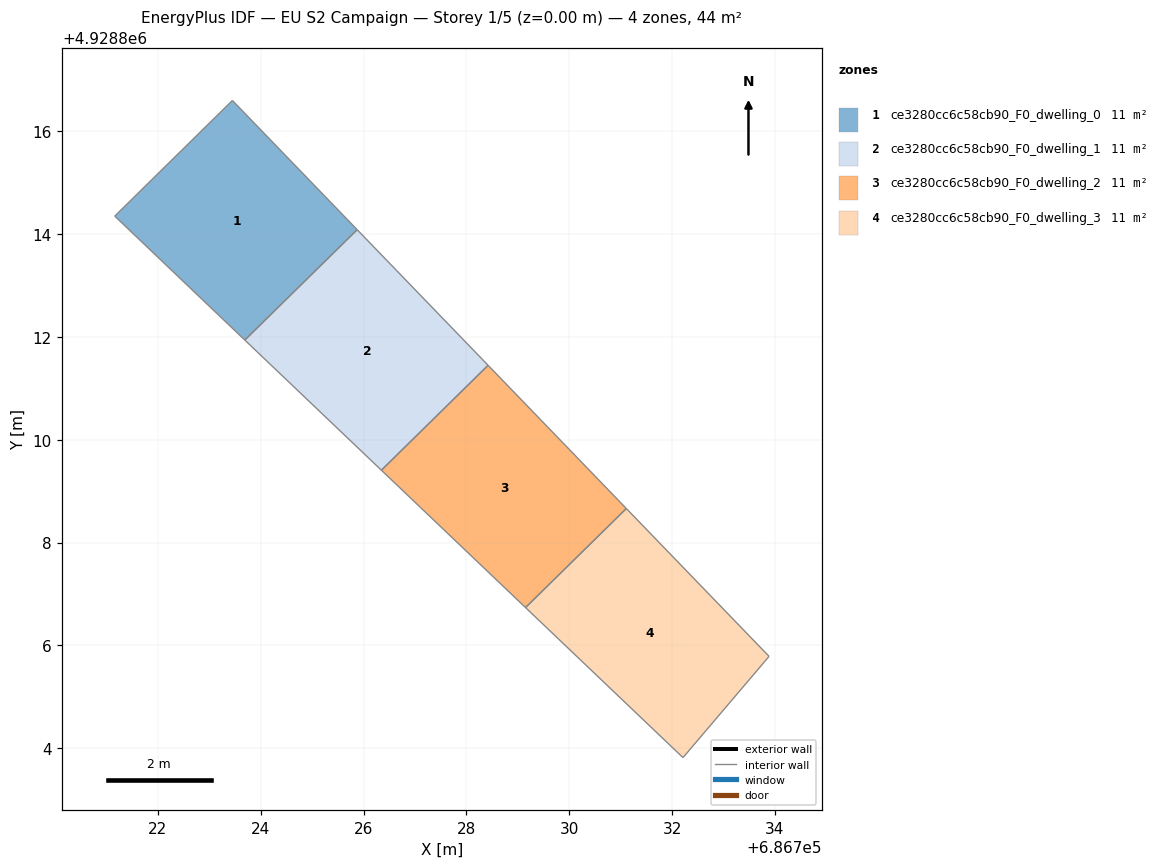
=== STOREY PLAN SPEC (per zone: floor XY polygon, exterior-wall plan segments, windows/doors) ===
zone 1: ce3280cc6c58cb90_F0_dwelling_0  (10.9 m²)
  floor: (686723.45, 4928816.60) (686725.88, 4928814.08) (686723.69, 4928811.94) (686721.16, 4928814.35)
  interior walls: 4
zone 2: ce3280cc6c58cb90_F0_dwelling_1  (10.9 m²)
  floor: (686725.88, 4928814.08) (686728.42, 4928811.45) (686726.35, 4928809.41) (686723.69, 4928811.94)
  interior walls: 4
zone 3: ce3280cc6c58cb90_F0_dwelling_2  (10.9 m²)
  floor: (686728.42, 4928811.45) (686731.11, 4928808.66) (686729.15, 4928806.74) (686726.35, 4928809.41)
  interior walls: 4
zone 4: ce3280cc6c58cb90_F0_dwelling_3  (10.9 m²)
  floor: (686731.11, 4928808.66) (686733.89, 4928805.79) (686732.21, 4928803.82) (686729.15, 4928806.74)
  interior walls: 4

=== DERIVED (storey summary) ===
Building: EU S2 Campaign
Storey: 1 of 5  (floor level z = 0.00 m)
Storey gross floor area: 43.8 m²
Zones on this storey: 4
  - ce3280cc6c58cb90_F0_dwelling_0: floor 10.9 m²
  - ce3280cc6c58cb90_F0_dwelling_1: floor 10.9 m²
  - ce3280cc6c58cb90_F0_dwelling_2: floor 10.9 m²
  - ce3280cc6c58cb90_F0_dwelling_3: floor 10.9 m²
Zone adjacency (shared interzone walls):
  - ce3280cc6c58cb90_F0_dwelling_0 ↔ ce3280cc6c58cb90_F0_dwelling_1
  - ce3280cc6c58cb90_F0_dwelling_1 ↔ ce3280cc6c58cb90_F0_dwelling_2
  - ce3280cc6c58cb90_F0_dwelling_2 ↔ ce3280cc6c58cb90_F0_dwelling_3